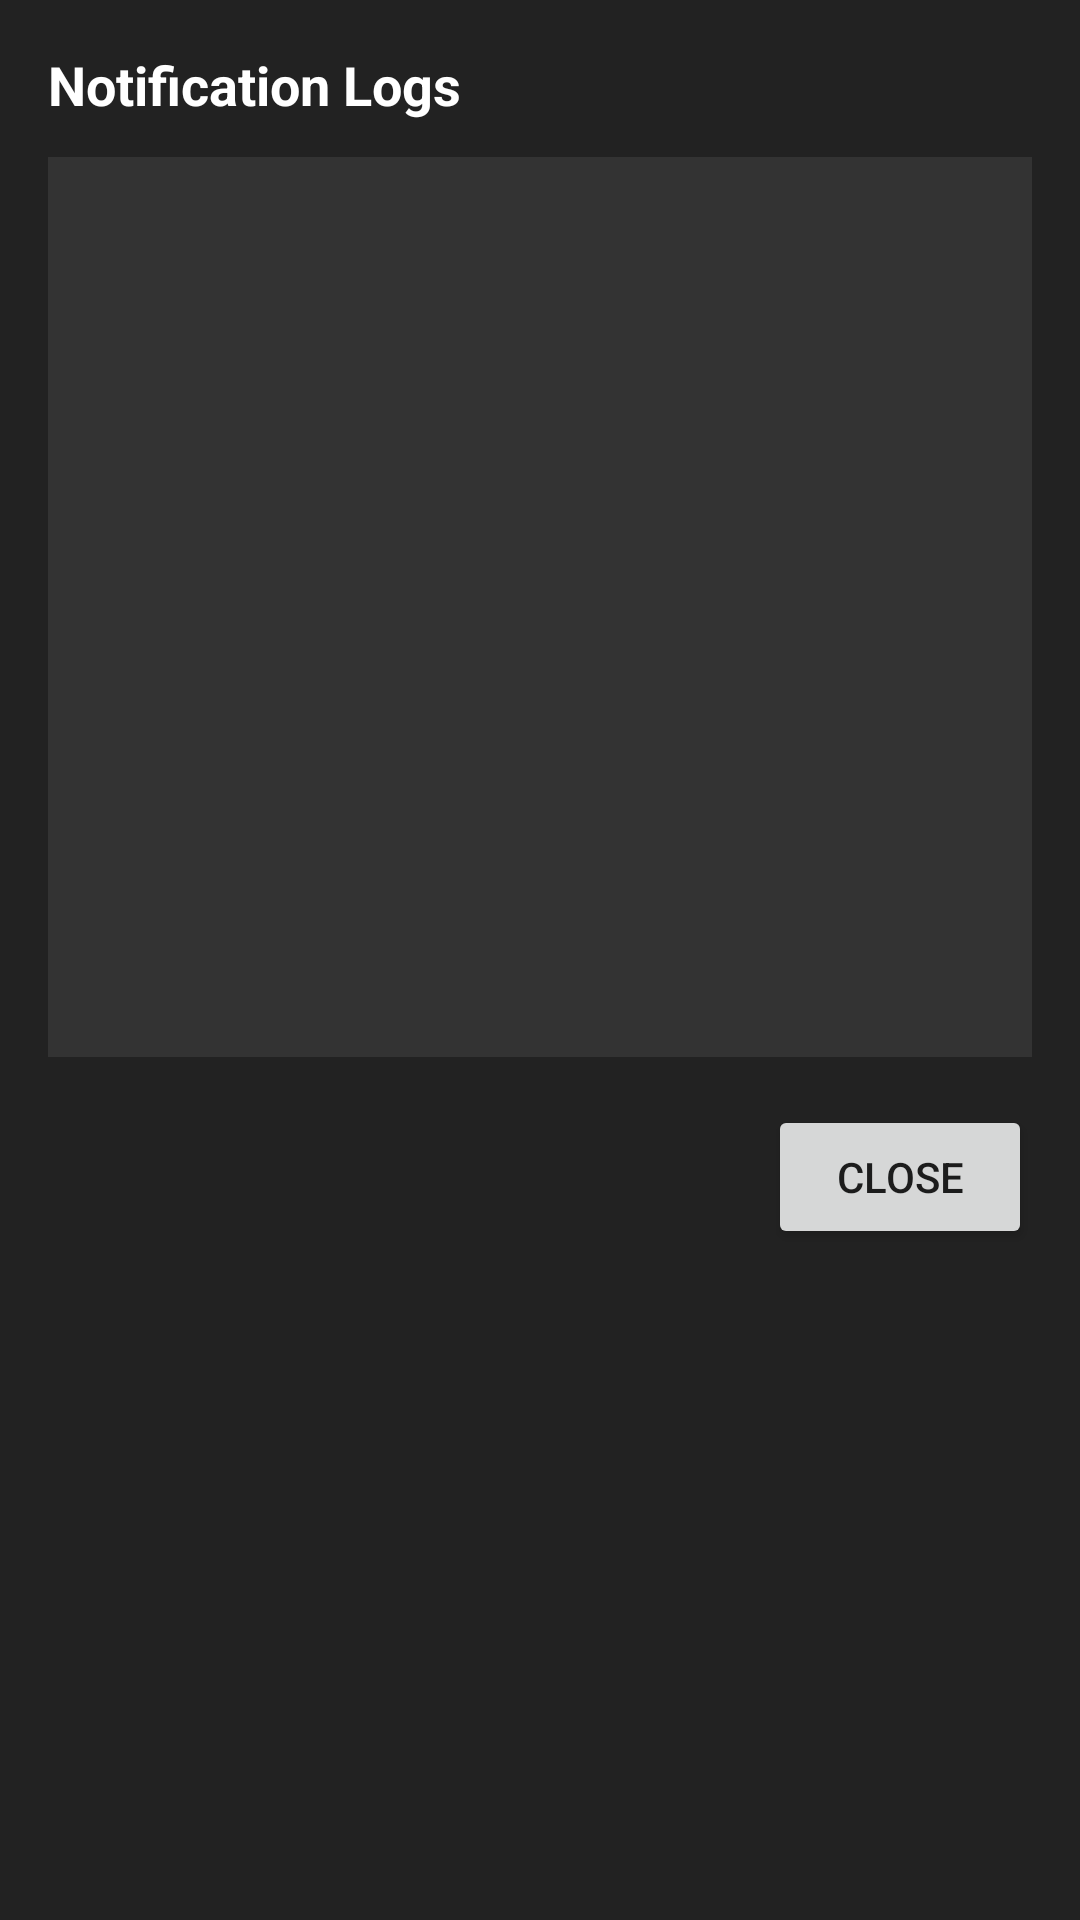

Reconstruct the res/layout file that produces this screen, plus the resources it refers to.
<!-- AndroidManifest.xml: application theme Theme.Code_zombom_app -->
<!-- res/layout/admin_notification_dialog.xml -->
<?xml version="1.0" encoding="utf-8"?>
<LinearLayout xmlns:android="http://schemas.android.com/apk/res/android"
    android:layout_width="match_parent"
    android:layout_height="wrap_content"
    android:orientation="vertical"
    android:padding="16dp"
    android:background="#222222">

    
    <TextView
        android:id="@+id/notification_dialog_title"
        android:layout_width="match_parent"
        android:layout_height="wrap_content"
        android:text="Notification Logs"
        android:textColor="@android:color/white"
        android:textSize="18sp"
        android:textStyle="bold"
        android:layout_marginBottom="12dp" />

    
    <ScrollView
        android:layout_width="match_parent"
        android:layout_height="300dp"
        android:background="#333333"
        android:padding="4dp">

        <LinearLayout
            android:id="@+id/notification_list_container"
            android:layout_width="match_parent"
            android:layout_height="wrap_content"
            android:orientation="vertical" />
    </ScrollView>

    
    <LinearLayout
        android:layout_width="match_parent"
        android:layout_height="wrap_content"
        android:orientation="horizontal"
        android:gravity="end"
        android:layout_marginTop="16dp">

        <Button
            android:id="@+id/button_close_notifications"
            android:layout_width="wrap_content"
            android:layout_height="wrap_content"
            android:text="Close" />
    </LinearLayout>

</LinearLayout>
<!-- resources referenced by this layout -->
<resources>
  <style name="Theme.Code_zombom_app" parent="Theme.MaterialComponents.DayNight.NoActionBar">
          
          <item name="colorPrimary">@color/purple_500</item>
          <item name="colorPrimaryVariant">@color/purple_700</item>
          <item name="colorOnPrimary">@color/white</item>
          
          <item name="colorSecondary">@color/teal_200</item>
          <item name="colorSecondaryVariant">@color/teal_700</item>
          <item name="colorOnSecondary">@color/black</item>
          
          <item name="android:statusBarColor">?attr/colorPrimaryVariant</item>
          
      </style>
  <color name="purple_500">#FF6200EE</color>
  <color name="purple_700">#FF3700B3</color>
  <color name="white">#FFFFFFFF</color>
  <color name="teal_200">#FF03DAC5</color>
  <color name="teal_700">#FF018786</color>
  <color name="black">#FF000000</color>
</resources>
